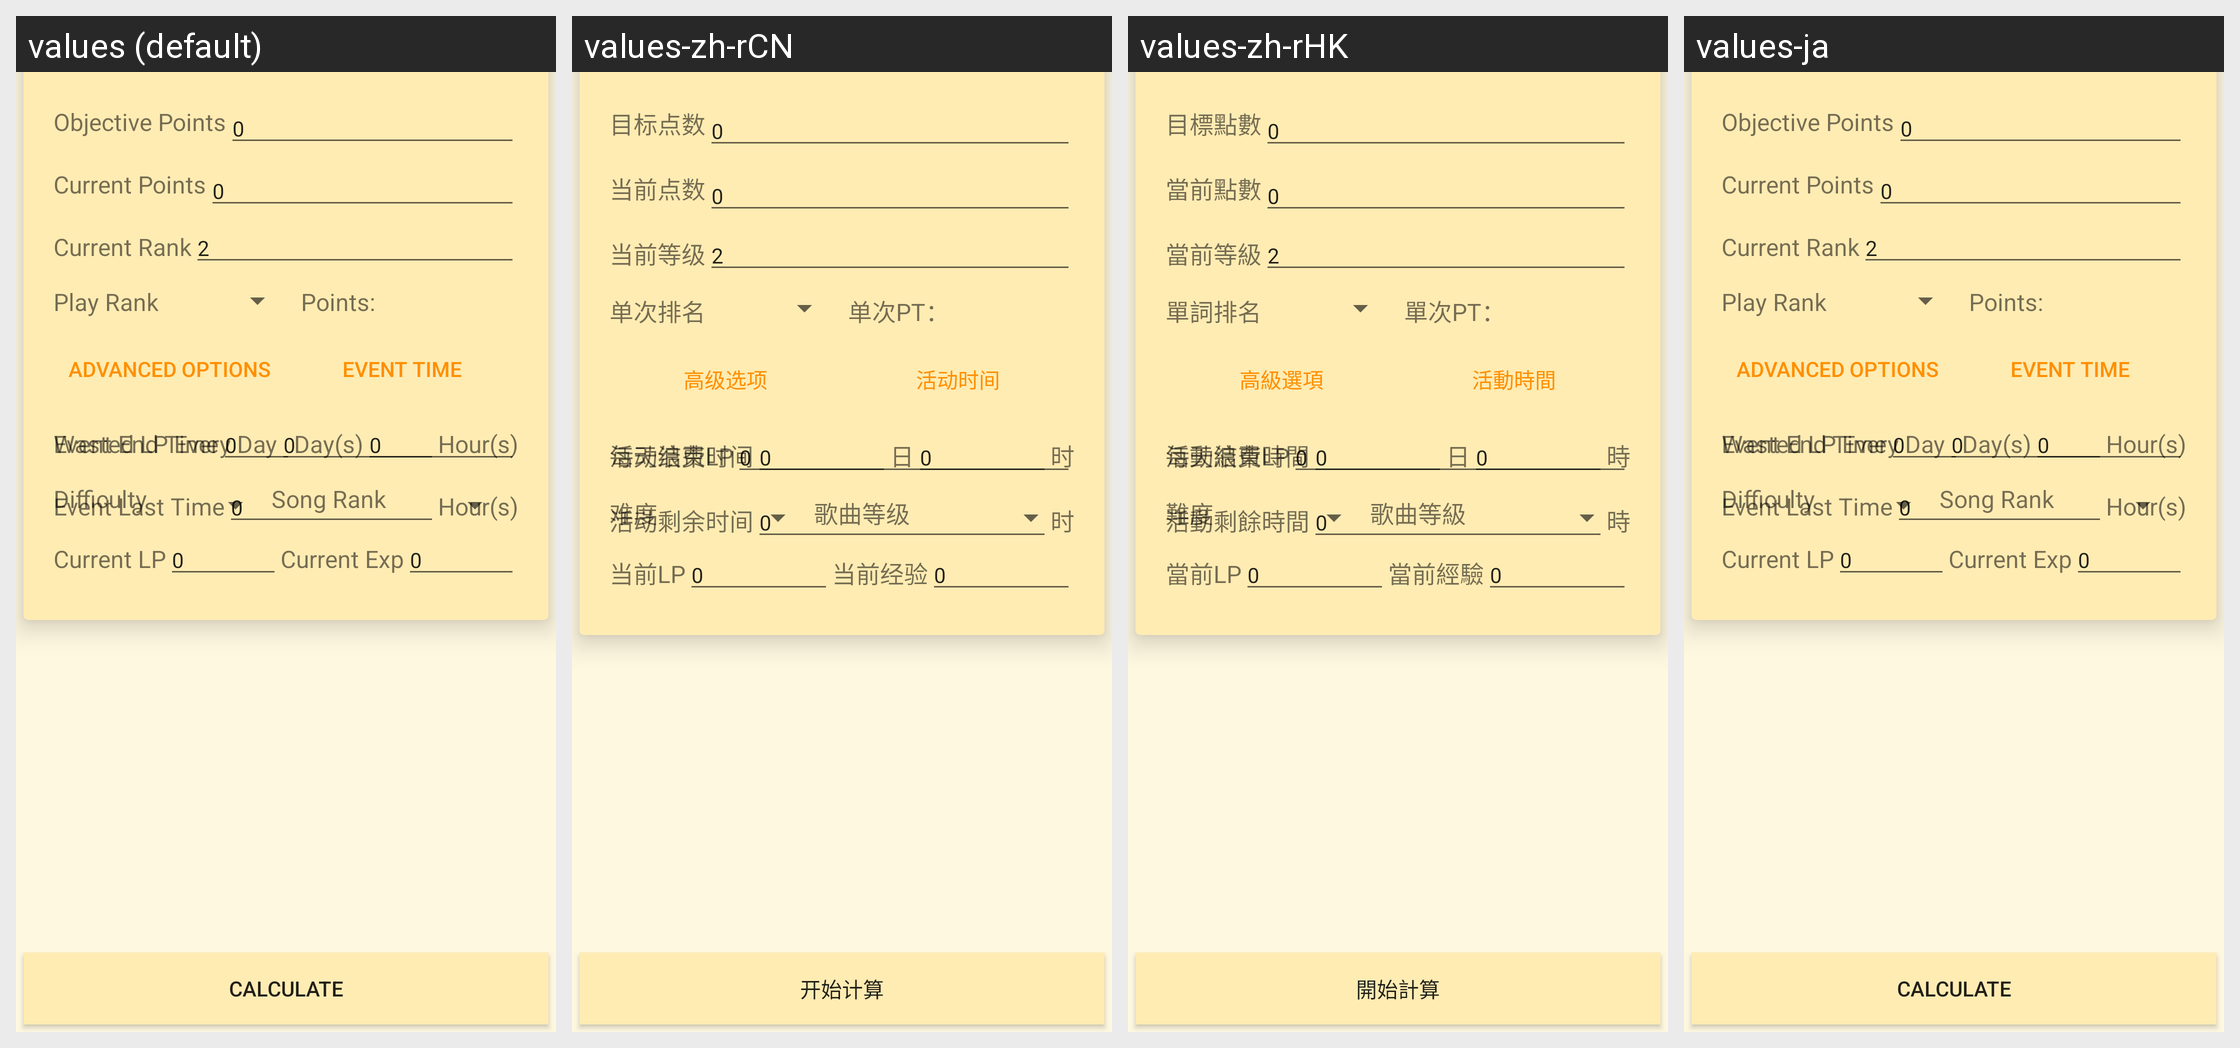

The Android screen above is rendered under several locales of the same app. Produce the string resources it draws, with the default and per-locale values.
Android screen res/layout/activity_sm_calculator.xml rendered under 4 locales, left to right: values (default), values-zh-rCN, values-zh-rHK, values-ja. Device: Nexus 5 (rendered at 1080×1920; each locale shown at half size, 540×960, under a caption strip naming it); theme AppTheme.
Strings drawn on this screen, with the default value and each locale's value (text and hints the layout hard-codes, and strings that could not be matched under every locale, appear in the picture but are not listed):

objective_points
  values: Objective Points
  values-zh-rCN: 目标点数
  values-zh-rHK: 目標點數
  values-ja: Objective Points  [not translated; the default value is used]

current_points
  values: Current Points
  values-zh-rCN: 当前点数
  values-zh-rHK: 當前點數
  values-ja: Current Points  [not translated; the default value is used]

current_rank
  values: Current Rank
  values-zh-rCN: 当前等级
  values-zh-rHK: 當前等級
  values-ja: Current Rank  [not translated; the default value is used]

default_rank
  values: 2
  values-zh-rCN: 2  [not translated; the default value is used]
  values-zh-rHK: 2  [not translated; the default value is used]
  values-ja: 2  [not translated; the default value is used]

play_rank
  values: Play Rank
  values-zh-rCN: 单次排名
  values-zh-rHK: 單詞排名
  values-ja: Play Rank  [not translated; the default value is used]

once_points
  values: Points:
  values-zh-rCN: 单次PT：
  values-zh-rHK: 單次PT：
  values-ja: Points:  [not translated; the default value is used]

advanced_options
  values: Advanced Options
  values-zh-rCN: 高级选项
  values-zh-rHK: 高級選項
  values-ja: Advanced Options  [not translated; the default value is used]

event_time
  values: Event Time
  values-zh-rCN: 活动时间
  values-zh-rHK: 活動時間
  values-ja: Event Time  [not translated; the default value is used]

wasted_lp_every_day
  values: Wasted LP Every Day
  values-zh-rCN: 每天浪费LP
  values-zh-rHK: 每天浪費LP
  values-ja: Wasted LP Every Day  [not translated; the default value is used]

difficulty
  values: Difficulty
  values-zh-rCN: 难度
  values-zh-rHK: 難度
  values-ja: Difficulty  [not translated; the default value is used]

song_rank
  values: Song Rank
  values-zh-rCN: 歌曲等级
  values-zh-rHK: 歌曲等級
  values-ja: Song Rank  [not translated; the default value is used]

current_lp
  values: Current LP
  values-zh-rCN: 当前LP
  values-zh-rHK: 當前LP
  values-ja: Current LP  [not translated; the default value is used]

current_experience
  values: Current Exp
  values-zh-rCN: 当前经验
  values-zh-rHK: 當前經驗
  values-ja: Current Exp  [not translated; the default value is used]

event_end_time
  values: Event End Time
  values-zh-rCN: 活动结束时间
  values-zh-rHK: 活動結束時間
  values-ja: Event End Time  [not translated; the default value is used]

day_unit
  values: Day(s)
  values-zh-rCN: 日
  values-zh-rHK: 日
  values-ja: Day(s)  [not translated; the default value is used]

hour_unit
  values: Hour(s)
  values-zh-rCN: 时
  values-zh-rHK: 時
  values-ja: Hour(s)  [not translated; the default value is used]

event_last_time
  values: Event Last Time
  values-zh-rCN: 活动剩余时间
  values-zh-rHK: 活動剩餘時間
  values-ja: Event Last Time  [not translated; the default value is used]

calculate
  values: Calculate
  values-zh-rCN: 开始计算
  values-zh-rHK: 開始計算
  values-ja: Calculate  [not translated; the default value is used]
